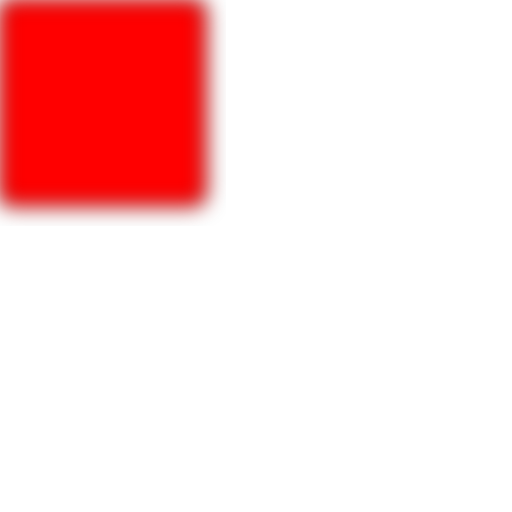
t = 0.00 s
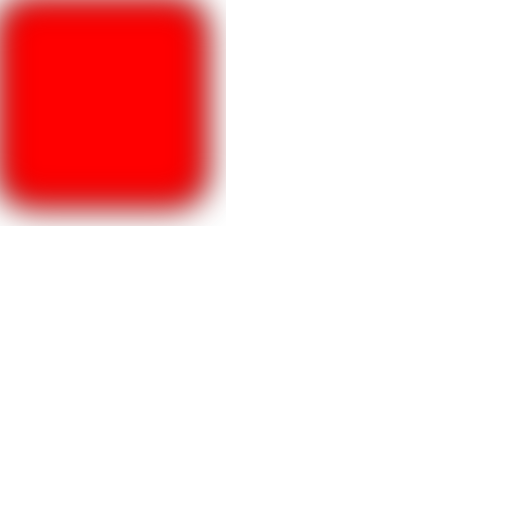
t = 0.50 s
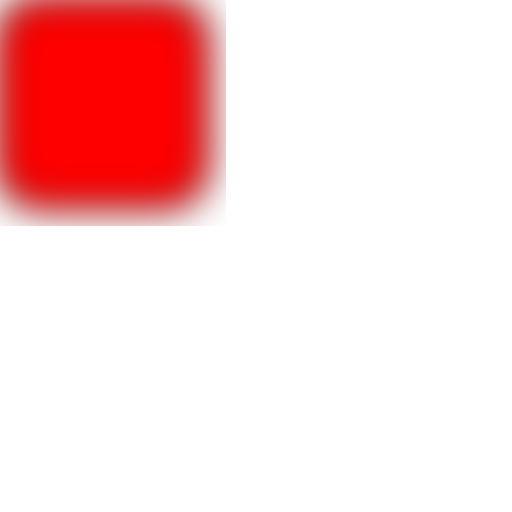
t = 0.75 s
t = 1.25 s: frame unchanged from t = 0.75 s, image omitted
t = 1.50 s: frame unchanged from t = 0.50 s, image omitted
t = 2.00 s: frame unchanged from t = 0.00 s, image omitted

The animated SVG that drew these frames (rendered in a browser with its animation timeline set to each time). Animation: 3 SMIL elements (animate=3); one cycle of 2.00 s.

<svg xmlns="http://www.w3.org/2000/svg" width="200" height="200" viewBox="0 0 200 200">
  <defs>
    <filter id="f">
      <feGaussianBlur in="SourceGraphic" stdDeviation="4">
        <animate attributeName="stdDeviation" values="4;8;4" dur="2s" fill="freeze"/>
      </feGaussianBlur>
    </filter>
  </defs>
  <rect width="80" height="80" rx="5" fill="red" stroke="black" stroke-width="2" filter="url(#f)">
    <animate attributeName="rx" values="5;20;5" dur="2s" fill="freeze"/>
    <animate attributeName="stroke-width" values="2;6;2" dur="2s" fill="freeze"/>
  </rect>
</svg>
